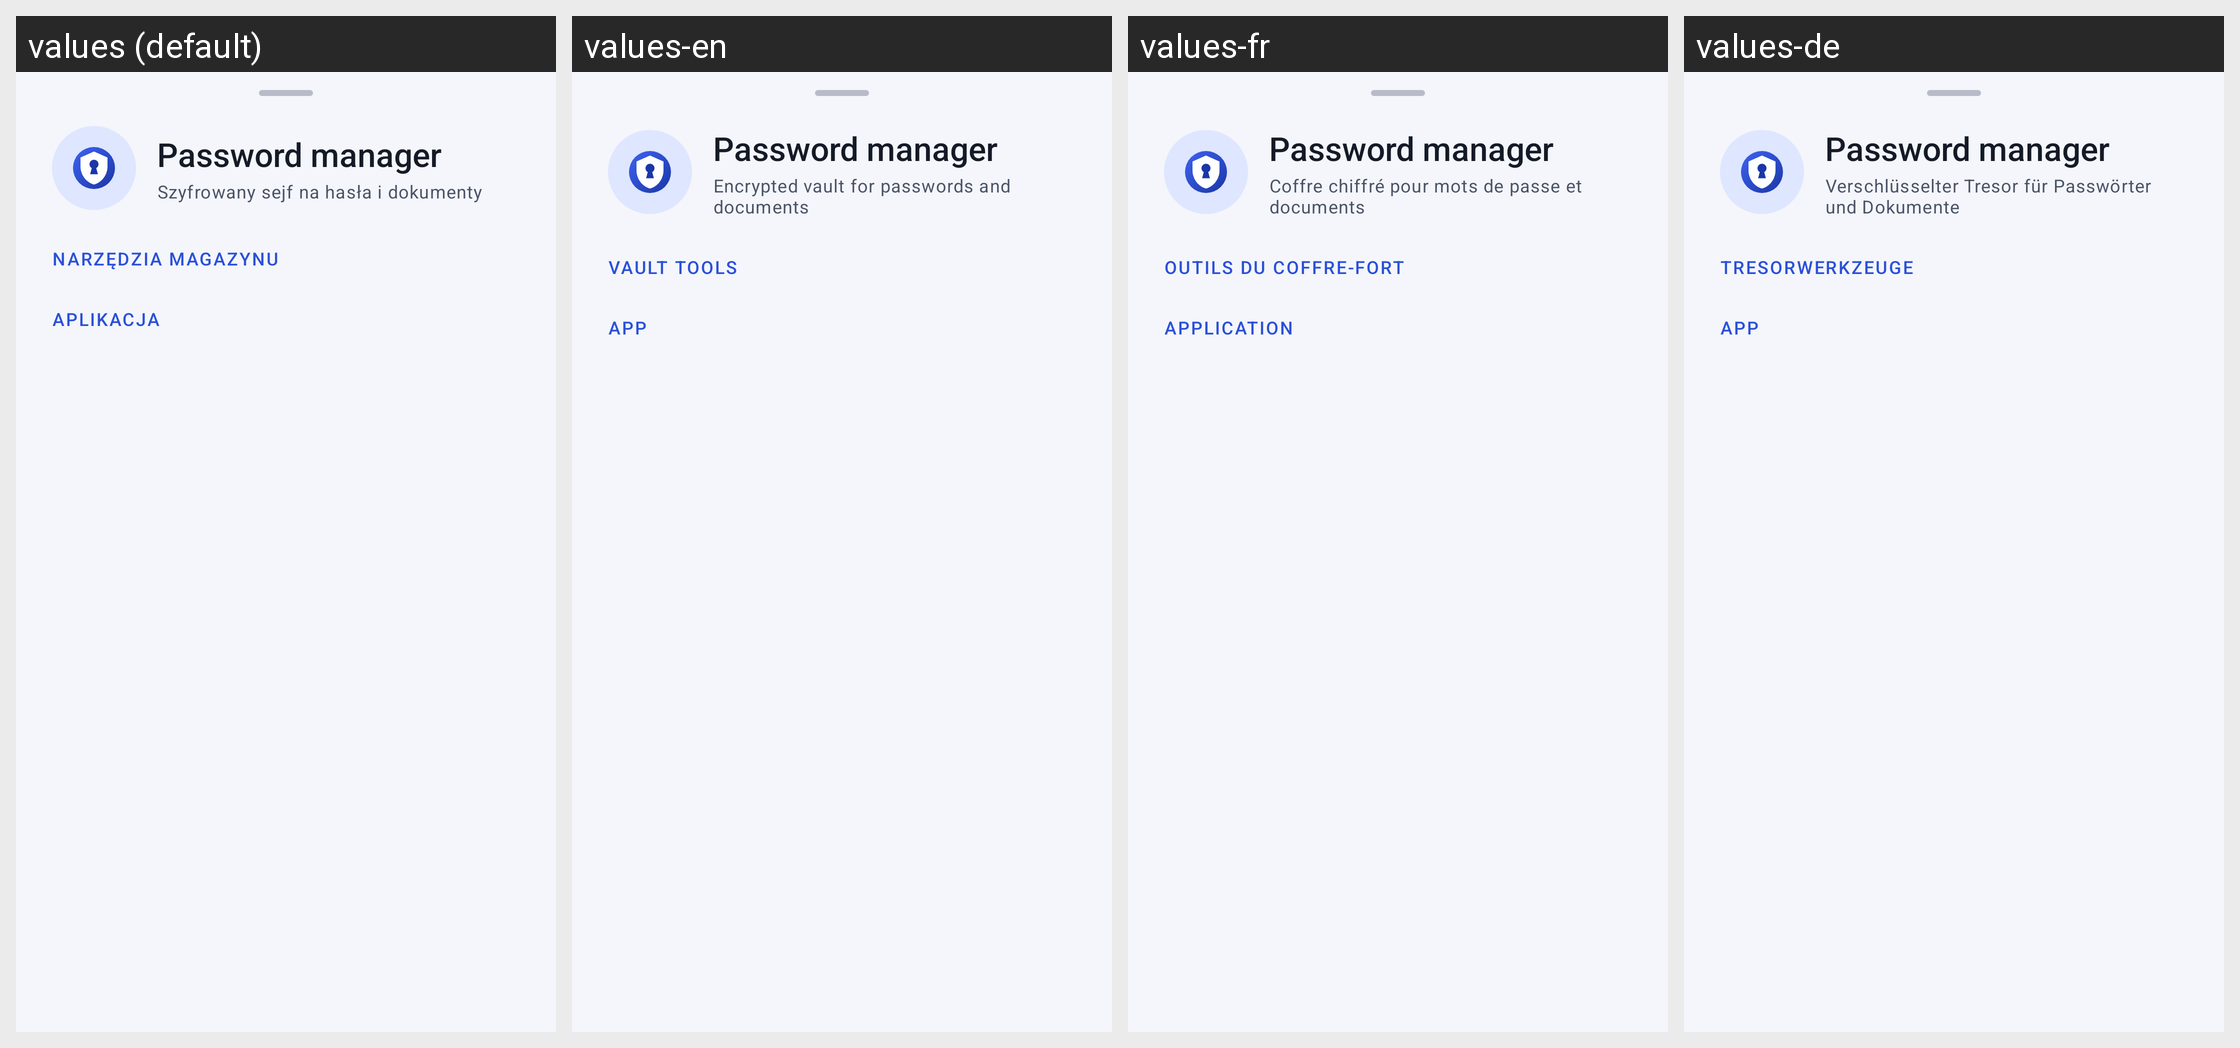

The Android screen above is rendered under several locales of the same app. Produce the string resources it draws, with the default and per-locale values.
Android screen res/layout/dialog_list_menu.xml rendered under 4 locales, left to right: values (default), values-en, values-fr, values-de. Device: Nexus 5 (rendered at 1080×1920; each locale shown at half size, 540×960, under a caption strip naming it); theme Theme.SecurePasswordManager.
Strings drawn on this screen, with the default value and each locale's value (text and hints the layout hard-codes, and strings that could not be matched under every locale, appear in the picture but are not listed):

app_name
  values: Password manager
  values-en: Password manager
  values-fr: Password manager
  values-de: Password manager

app_tagline
  values: Szyfrowany sejf na hasła i dokumenty
  values-en: Encrypted vault for passwords and documents
  values-fr: Coffre chiffré pour mots de passe et documents
  values-de: Verschlüsselter Tresor für Passwörter und Dokumente

menu_section_vault
  values: Narzędzia magazynu
  values-en: Vault tools
  values-fr: Outils du coffre-fort
  values-de: Tresorwerkzeuge

menu_section_app
  values: Aplikacja
  values-en: App
  values-fr: Application
  values-de: App
